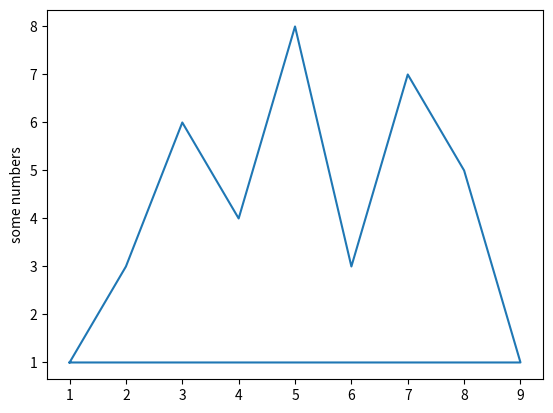

This chart was generated by the following Python code:
import matplotlib.pyplot as plt
import numpy as np

numx = np.random.rand(0,5)
numy = np.random.rand(0,5)

plt.plot([1, 2, 3, 4, 5, 6, 7, 8, 9,1], [1, 3, 6, 4, 8, 3, 7, 5, 1, 1])
plt.ylabel('some numbers')
plt.show()